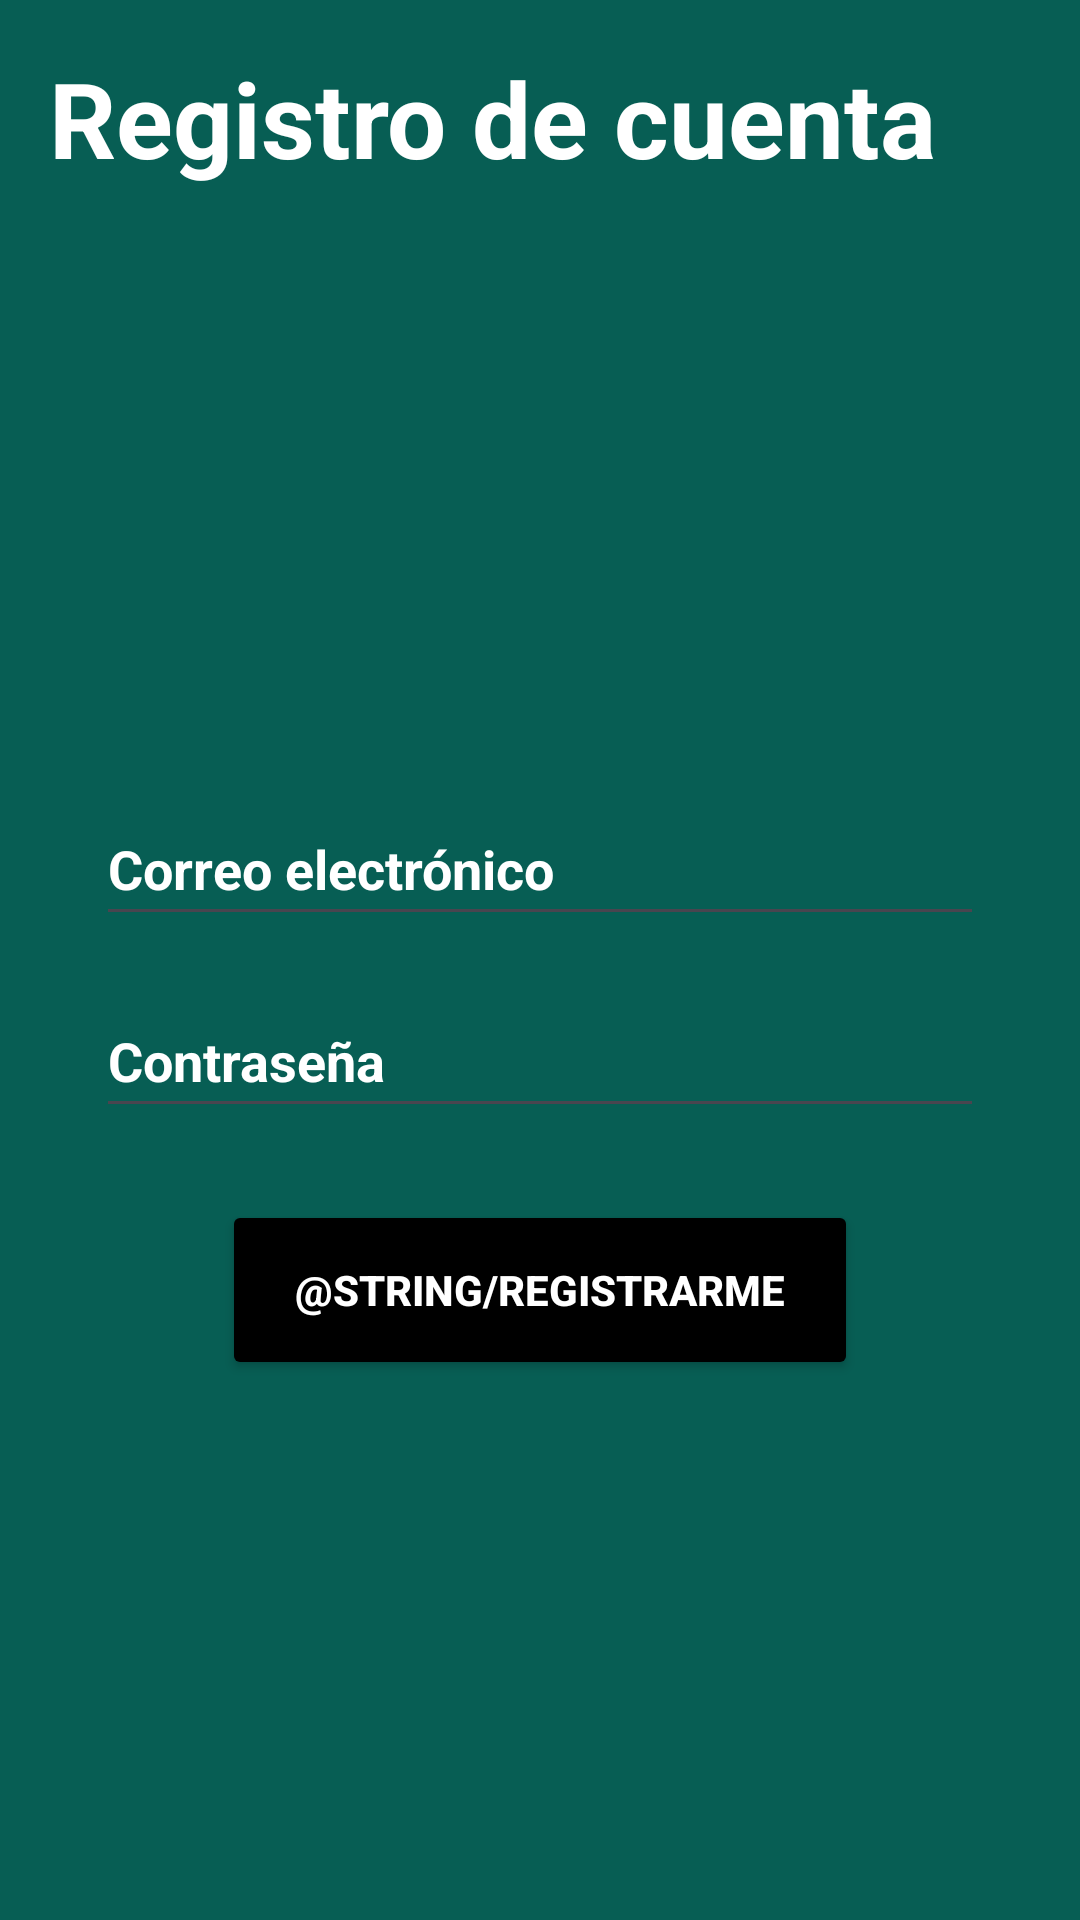

Produce the Android XML layout that renders to this screen, including the resource entries it uses.
<!-- AndroidManifest.xml: application theme Theme.MinechapApp -->
<!-- res/layout/activity_registrar.xml -->
<?xml version="1.0" encoding="utf-8"?>
<androidx.constraintlayout.widget.ConstraintLayout
    xmlns:android="http://schemas.android.com/apk/res/android"
    xmlns:app="http://schemas.android.com/apk/res-auto"
    android:id="@+id/main"
    xmlns:tools="http://schemas.android.com/tools"
    android:layout_width="match_parent"
    android:layout_height="match_parent"
    android:background="@color/primary"
    android:padding="16dp"
    tools:context=".Registers">

    

    
    <TextView android:id="@+id/textView"
        android:layout_width="wrap_content"
        android:layout_height="wrap_content"
        android:layout_centerInParent="true"
        android:gravity="center"
        android:text="Registro de cuenta"
        android:textColor="@color/white"
        android:textSize="35dp"
        android:textStyle="bold"
        tools:layout_editor_absoluteX="50dp"
        tools:layout_editor_absoluteY="175dp"
        tools:ignore="MissingConstraints" />

    

    

    <EditText
        android:id="@+id/etEmail"
        android:layout_width="match_parent"
        android:layout_height="48dp"
        android:layout_marginHorizontal="16dp"
        android:layout_marginTop="248dp"
        android:hint="@string/correo_electr_nico"
        android:textStyle="bold"
        android:inputType="textEmailAddress"
        android:textColor="@color/white"
        android:textColorHint="@color/white"
        app:layout_constraintEnd_toEndOf="parent"
        app:layout_constraintStart_toStartOf="parent"
        app:layout_constraintTop_toTopOf="parent" />

    <EditText
        android:id="@+id/etPassword"
        android:layout_width="match_parent"
        android:layout_height="48dp"
    android:textColor="@color/white"
    android:textColorHint="@color/white"
    android:textStyle="bold"
    android:hint="@string/contrase_a"
    android:inputType="textPassword"
    app:layout_constraintTop_toBottomOf="@id/etEmail"
    app:layout_constraintStart_toStartOf="parent"
    app:layout_constraintEnd_toEndOf="parent"
    android:layout_marginTop="16dp"
    android:layout_marginHorizontal="16dp" />

    
    <Button
        android:id="@+id/btnRegister"
        android:layout_width="212dp"
        android:layout_height="60dp"
        android:text="@string/Registrarme"
        android:backgroundTint="@color/black"
        android:textStyle="bold"
        android:textColor="@color/white"
        app:layout_constraintTop_toBottomOf="@id/etPassword"
        app:layout_constraintStart_toStartOf="parent"
        app:layout_constraintEnd_toEndOf="parent"
        android:layout_marginTop="24dp"
        android:layout_marginHorizontal="16dp" />

    <ProgressBar
        android:id="@+id/progressBar"
        android:visibility="gone"
        android:layout_width="wrap_content"
        android:layout_height="wrap_content"
        tools:ignore="MissingConstraints" />

</androidx.constraintlayout.widget.ConstraintLayout>
<!-- resources referenced by this layout -->
<resources>
  <color name="black">#FF000000</color>
  <color name="primary">#075E54</color>
  <color name="white">#FFFFFF</color>
  <string name="contrase_a" translatable="false">Contraseña</string>
  <string name="correo_electr_nico" translatable="false">Correo electrónico</string>
  <style name="Theme.MinechapApp" parent="Base.Theme.MinechapApp" />
  <style name="Base.Theme.MinechapApp" parent="Theme.Material3.DayNight.NoActionBar">
         <item name="colorPrimary">@color/primary</item>
          <item name="colorPrimaryVariant">@color/primary</item>
          <item name="colorOnPrimary">@color/white</item>
  
          <item name="colorSecondary">@color/second</item>
          <item name="colorSecondaryVariant">@color/second</item>
          <item name="colorOnSecondary">@color/black</item>
  
          <item name="android:statusBarColor">?attr/colorPrimaryVariant</item>
  
          <item name="android:windowBackground">@color/off_white</item>
      </style>
  <color name="second">#ECE5DD</color>
  <color name="off_white">#FDFDFD</color>
</resources>
